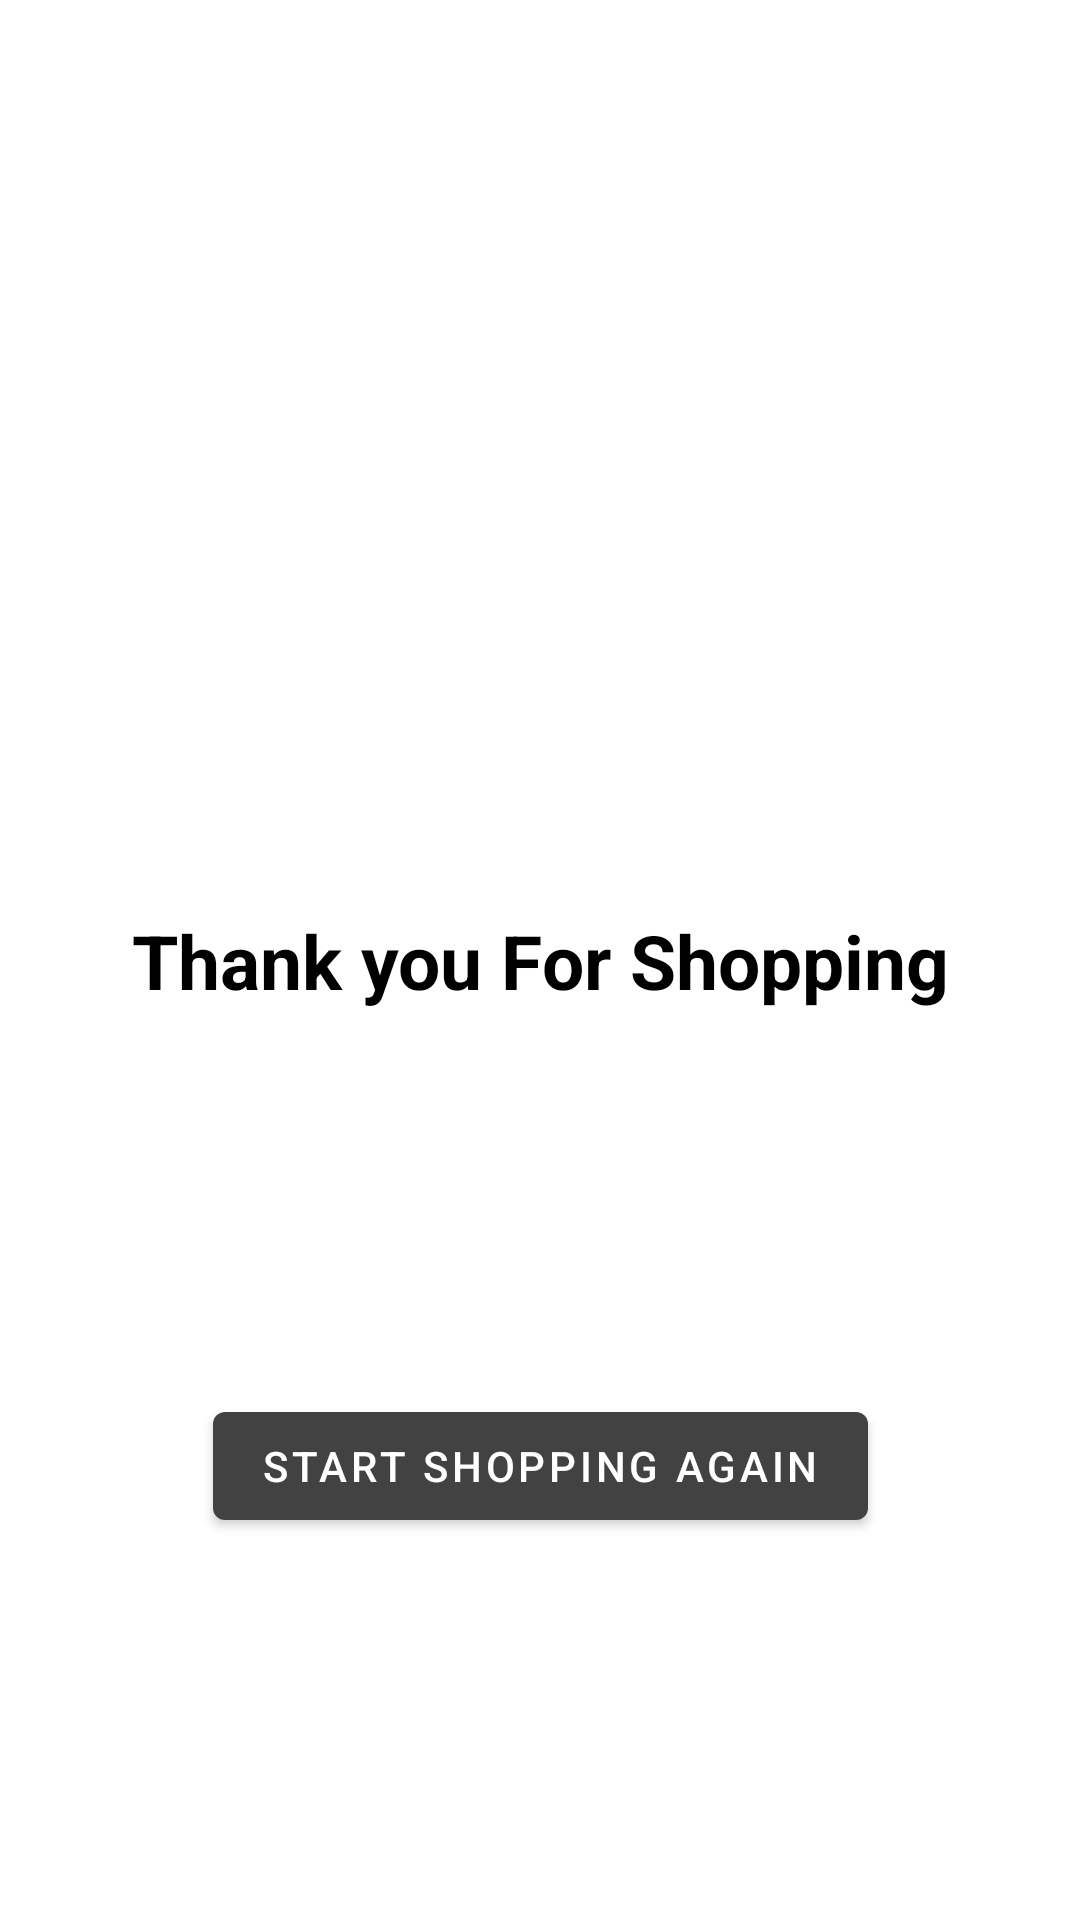

Layout XML and referenced resources for this Android screen:
<!-- AndroidManifest.xml: application theme Theme.ShoppingApp -->
<!-- res/layout/activity_thank_you.xml -->
<?xml version="1.0" encoding="utf-8"?>
<androidx.constraintlayout.widget.ConstraintLayout xmlns:android="http://schemas.android.com/apk/res/android"
    xmlns:app="http://schemas.android.com/apk/res-auto"
    xmlns:tools="http://schemas.android.com/tools"
    android:layout_width="match_parent"
    android:layout_height="match_parent"
    tools:context=".ui.main.view.ThankYouActivity">

    <TextView
        android:id="@+id/textView2"
        android:layout_width="wrap_content"
        android:layout_height="wrap_content"
        android:text="Thank you For Shopping"
        android:textColor="@android:color/black"
        android:textSize="25sp"
        android:textStyle="bold"
        app:layout_constraintBottom_toBottomOf="parent"
        app:layout_constraintEnd_toEndOf="parent"
        app:layout_constraintStart_toStartOf="parent"
        app:layout_constraintTop_toTopOf="parent" />

    <Button
        android:id="@+id/button2"
        android:layout_width="wrap_content"
        android:layout_height="wrap_content"
        android:onClick="jumpToHome"
        android:text="Start Shopping Again"
        app:layout_constraintBottom_toBottomOf="parent"
        app:layout_constraintEnd_toEndOf="parent"
        app:layout_constraintStart_toStartOf="parent"
        app:layout_constraintTop_toBottomOf="@+id/textView2" />
</androidx.constraintlayout.widget.ConstraintLayout>
<!-- resources referenced by this layout -->
<resources>
  <style name="Theme.ShoppingApp" parent="Theme.MaterialComponents.DayNight.DarkActionBar">
          
          <item name="colorPrimary">#FF424242</item>
          <item name="colorPrimaryVariant">#2C2C2C</item>
          <item name="colorOnPrimary">@color/white</item>
          
          <item name="colorSecondary">@color/teal_200</item>
          <item name="colorSecondaryVariant">@color/teal_700</item>
          <item name="colorOnSecondary">@color/black</item>
          
          <item name="android:statusBarColor" tools:targetApi="l">?attr/colorPrimaryVariant</item>
          
      </style>
  <!-- not gathered from this repository: default colours our renderer supplied (Android Studio template values) -->
  <color name="teal_200">#FF03DAC5</color>
  <color name="teal_700">#FF018786</color>
  <color name="black">#FF000000</color>
  <color name="white">#FFFFFFFF</color>
</resources>
